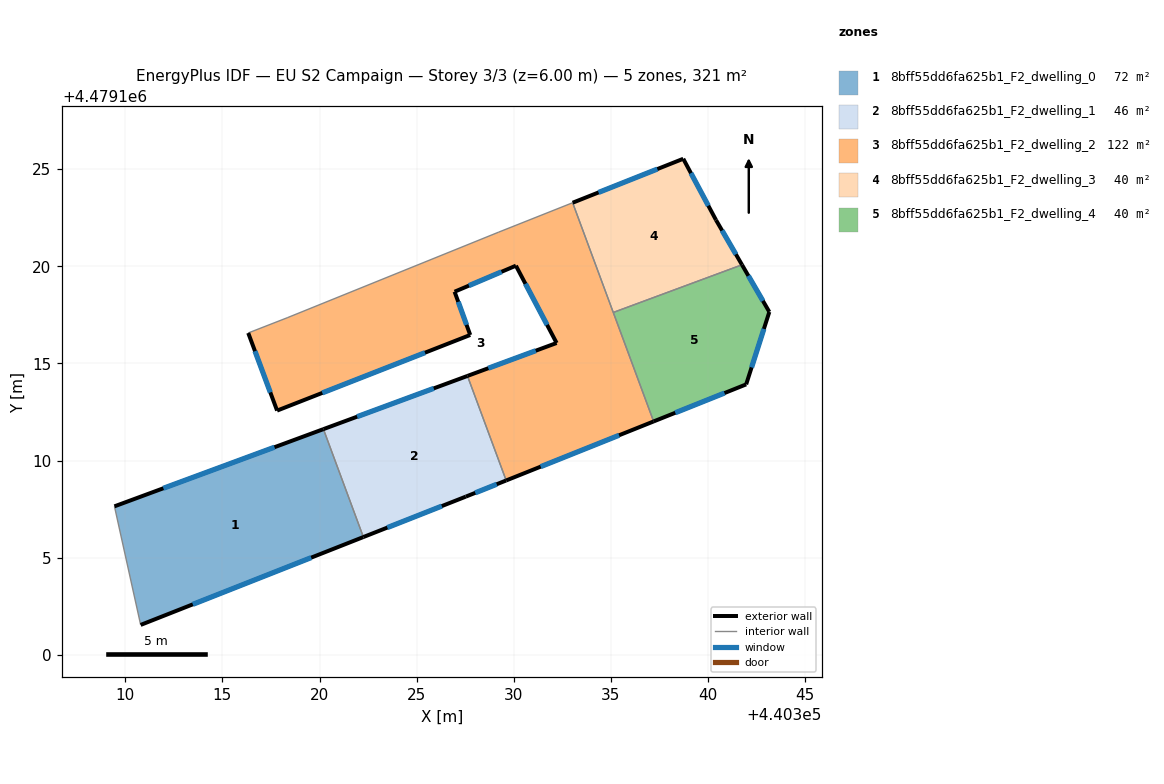
=== STOREY PLAN SPEC (per zone: floor XY polygon, exterior-wall plan segments, windows/doors) ===
zone 1: 8bff55dd6fa625b1_F2_dwelling_0  (72.0 m²)
  floor: (440320.20, 4479111.62) (440322.26, 4479106.06) (440310.79, 4479101.54) (440309.44, 4479107.64)
  exterior wall: (440320.20, 4479111.62) – (440309.44, 4479107.64)  [11.5 m]
    window: (440317.68, 4479110.68) – (440311.96, 4479108.57)  [9.7 m²]
  exterior wall: (440310.79, 4479101.54) – (440322.26, 4479106.06)  [12.3 m]
    window: (440313.48, 4479102.59) – (440319.57, 4479105.00)  [10.5 m²]
  interior walls: 2
zone 2: 8bff55dd6fa625b1_F2_dwelling_1  (46.1 m²)
  floor: (440327.62, 4479114.35) (440329.61, 4479108.97) (440327.53, 4479108.14) (440322.26, 4479106.06) (440320.20, 4479111.62)
  exterior wall: (440327.62, 4479114.35) – (440320.20, 4479111.62)  [7.9 m]
    window: (440325.88, 4479113.71) – (440321.94, 4479112.26)  [6.7 m²]
  exterior wall: (440327.53, 4479108.14) – (440329.61, 4479108.97)  [2.2 m]
    window: (440328.02, 4479108.33) – (440329.12, 4479108.78)  [1.9 m²]
  exterior wall: (440322.26, 4479106.06) – (440327.53, 4479108.14)  [5.7 m]
    window: (440323.49, 4479106.55) – (440326.30, 4479107.65)  [4.8 m²]
  interior walls: 2
zone 3: 8bff55dd6fa625b1_F2_dwelling_2  (122.3 m²)
  floor: (440333.03, 4479123.27) (440337.20, 4479112.01) (440329.61, 4479108.97) (440327.62, 4479114.35) (440332.21, 4479116.05) (440330.11, 4479120.03) (440326.95, 4479118.69) (440327.76, 4479116.46) (440317.82, 4479112.57) (440316.33, 4479116.57) (440318.34, 4479117.35) (440329.23, 4479121.76)
  exterior wall: (440329.61, 4479108.97) – (440337.20, 4479112.01)  [8.2 m]
    window: (440331.39, 4479109.68) – (440335.42, 4479111.30)  [6.9 m²]
  exterior wall: (440332.21, 4479116.05) – (440327.62, 4479114.35)  [4.9 m]
    window: (440331.13, 4479115.65) – (440328.69, 4479114.75)  [4.2 m²]
  exterior wall: (440330.11, 4479120.03) – (440332.21, 4479116.05)  [4.5 m]
    window: (440330.60, 4479119.10) – (440331.72, 4479116.98)  [3.8 m²]
  exterior wall: (440326.95, 4479118.69) – (440330.11, 4479120.03)  [3.4 m]
    window: (440327.69, 4479119.00) – (440329.37, 4479119.72)  [2.9 m²]
  exterior wall: (440327.76, 4479116.46) – (440326.95, 4479118.69)  [2.4 m]
    window: (440327.57, 4479116.98) – (440327.14, 4479118.17)  [2.0 m²]
  exterior wall: (440317.82, 4479112.57) – (440327.76, 4479116.46)  [10.7 m]
    window: (440320.14, 4479113.48) – (440325.43, 4479115.55)  [9.1 m²]
  exterior wall: (440316.33, 4479116.57) – (440317.82, 4479112.57)  [4.3 m]
    window: (440316.68, 4479115.63) – (440317.47, 4479113.50)  [3.6 m²]
  interior walls: 6
zone 4: 8bff55dd6fa625b1_F2_dwelling_3  (40.1 m²)
  floor: (440338.73, 4479125.53) (440340.41, 4479122.38) (440341.75, 4479120.08) (440335.12, 4479117.62) (440333.03, 4479123.27)
  exterior wall: (440338.73, 4479125.53) – (440333.03, 4479123.27)  [6.1 m]
    window: (440337.39, 4479125.00) – (440334.37, 4479123.80)  [5.2 m²]
  exterior wall: (440340.41, 4479122.38) – (440338.73, 4479125.53)  [3.6 m]
    window: (440340.02, 4479123.12) – (440339.12, 4479124.80)  [3.0 m²]
  exterior wall: (440341.75, 4479120.08) – (440340.41, 4479122.38)  [2.7 m]
    window: (440341.44, 4479120.62) – (440340.73, 4479121.84)  [2.3 m²]
  interior walls: 2
zone 5: 8bff55dd6fa625b1_F2_dwelling_4  (40.1 m²)
  floor: (440341.75, 4479120.08) (440343.16, 4479117.65) (440341.97, 4479113.92) (440337.20, 4479112.01) (440335.12, 4479117.62)
  exterior wall: (440343.16, 4479117.65) – (440341.75, 4479120.08)  [2.8 m]
    window: (440342.83, 4479118.22) – (440342.08, 4479119.51)  [2.4 m²]
  exterior wall: (440341.97, 4479113.92) – (440343.16, 4479117.65)  [3.9 m]
    window: (440342.25, 4479114.79) – (440342.88, 4479116.78)  [3.3 m²]
  exterior wall: (440337.20, 4479112.01) – (440341.97, 4479113.92)  [5.1 m]
    window: (440338.32, 4479112.46) – (440340.85, 4479113.47)  [4.4 m²]
  interior walls: 2

=== DERIVED (storey summary) ===
Building: EU S2 Campaign
Storey: 3 of 3  (floor level z = 6.00 m)
Storey gross floor area: 320.7 m²
Zones on this storey: 5
  - 8bff55dd6fa625b1_F2_dwelling_0: floor 72.0 m²; exterior wall 23.8 m (71.4 m²); 2 window(s) 20.2 m²; WWR 28.3%
  - 8bff55dd6fa625b1_F2_dwelling_1: floor 46.1 m²; exterior wall 15.8 m (47.4 m²); 3 window(s) 13.4 m²; WWR 28.3%
  - 8bff55dd6fa625b1_F2_dwelling_2: floor 122.3 m²; exterior wall 38.3 m (114.9 m²); 7 window(s) 32.5 m²; WWR 28.3%
  - 8bff55dd6fa625b1_F2_dwelling_3: floor 40.1 m²; exterior wall 12.4 m (37.1 m²); 3 window(s) 10.5 m²; WWR 28.3%
  - 8bff55dd6fa625b1_F2_dwelling_4: floor 40.1 m²; exterior wall 11.9 m (35.6 m²); 3 window(s) 10.1 m²; WWR 28.3%
Zone adjacency (shared interzone walls):
  - 8bff55dd6fa625b1_F2_dwelling_0 ↔ 8bff55dd6fa625b1_F2_dwelling_1
  - 8bff55dd6fa625b1_F2_dwelling_1 ↔ 8bff55dd6fa625b1_F2_dwelling_2
  - 8bff55dd6fa625b1_F2_dwelling_2 ↔ 8bff55dd6fa625b1_F2_dwelling_3
  - 8bff55dd6fa625b1_F2_dwelling_2 ↔ 8bff55dd6fa625b1_F2_dwelling_4
  - 8bff55dd6fa625b1_F2_dwelling_3 ↔ 8bff55dd6fa625b1_F2_dwelling_4